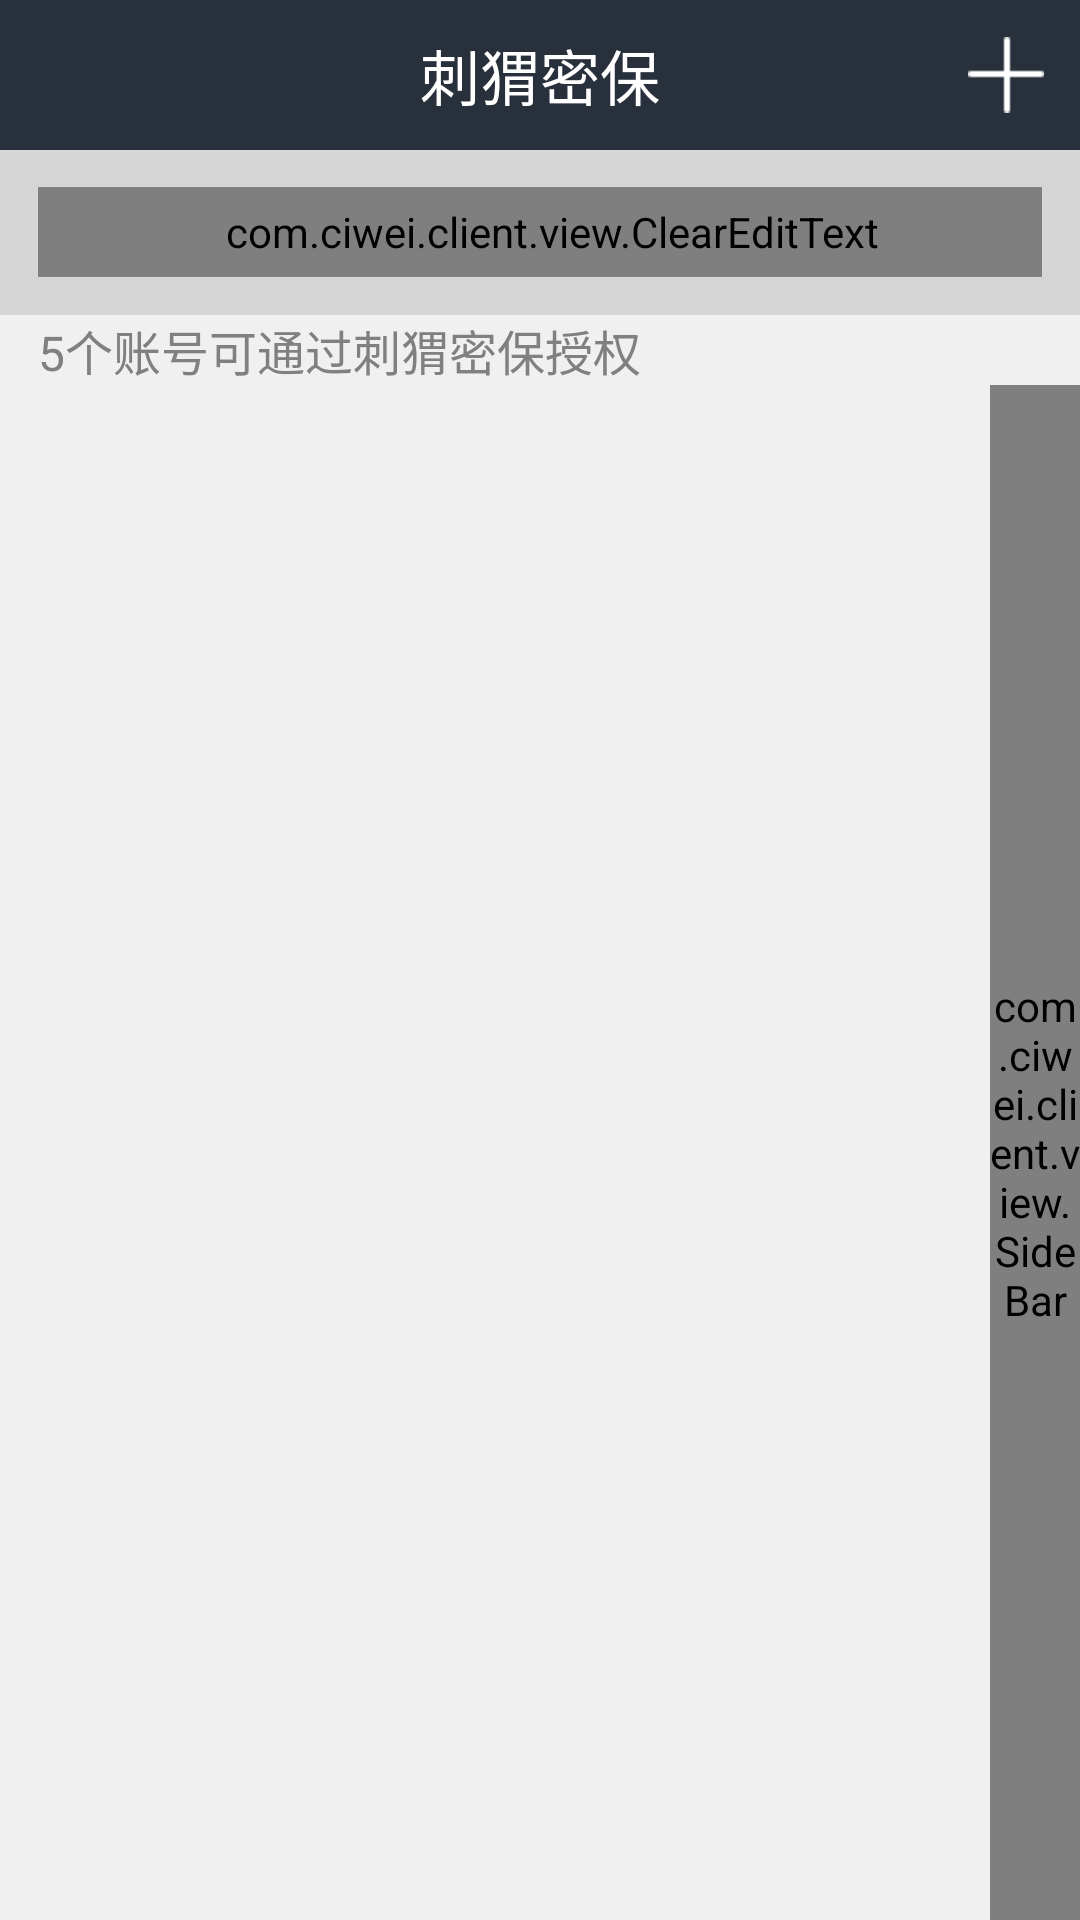

Write the Android layout XML for this screen, with the resource values it uses.
<!-- AndroidManifest.xml: application theme AppTheme -->
<!-- res/layout/activity_binded_account.xml -->
<?xml version="1.0" encoding="utf-8"?>
<LinearLayout xmlns:android="http://schemas.android.com/apk/res/android"
    android:orientation="vertical"
    android:layout_width="match_parent"
    android:background="@color/color_F0F0F0"
    android:layout_height="match_parent">
    <include layout="@layout/include_titlebar_home" />
    <RelativeLayout
        android:layout_width="fill_parent"
        android:background="@color/color_D6D6D6"
        android:layout_height="55dp">

        <com.ciwei.client.view.ClearEditText
            android:id="@+id/search_clear_edit"
            android:background="@drawable/corners_bg"
            android:layout_centerVertical="true"
            android:layout_marginLeft="12.5dp"
            android:layout_marginRight="12.5dp"
            android:drawableLeft="@drawable/ic_glass"
            android:paddingLeft="8dp"
            android:hint="搜索"
            android:gravity="center_vertical"
            android:textSize="14sp"
            android:textColor="@color/color_333333"
            android:layout_width="fill_parent"
            android:layout_height="30dp" />
    </RelativeLayout>

    <TextView
        android:layout_width="fill_parent"
        android:layout_height="wrap_content"
        android:textColor="@color/color_808080"
        android:textSize="16sp"
        android:text="5个账号可通过刺猬密保授权"
        android:paddingLeft="12.5dp"
        android:singleLine="true" />

    <FrameLayout
        android:layout_width="fill_parent"
        android:layout_height="fill_parent">

        <ListView
            android:id="@+id/lv_account"
            android:layout_width="fill_parent"
            android:layout_height="fill_parent"
            android:cacheColorHint="@color/translate"
            android:fadingEdge="none"
            android:divider="@color/color_DDDDDD"
            android:footerDividersEnabled="false"
            android:headerDividersEnabled="false"
            android:dividerHeight="0.5dp"
            android:listSelector="@color/translate"
            android:persistentDrawingCache="animation|scrolling"
            android:scrollbars="none" />

        <TextView
            android:id="@+id/dialog"
            android:layout_width="80.0dip"
            android:layout_height="80.0dip"
            android:layout_gravity="center"
            android:background="@drawable/ic_bindaccount_toast_bg"
            android:gravity="center"
            android:textColor="#ffffffff"
            android:textSize="30.0sp"
            android:visibility="invisible" />

        <com.ciwei.client.view.SideBar
            android:id="@+id/sidrbar"
            android:layout_width="30dp"
            android:layout_gravity="right"
            android:layout_height="fill_parent" />
    </FrameLayout>

</LinearLayout>
<!-- res/layout/include_titlebar_home.xml (included above) -->
<?xml version="1.0" encoding="utf-8"?>
<RelativeLayout xmlns:android="http://schemas.android.com/apk/res/android"
    android:orientation="vertical"
    android:layout_width="match_parent"
    android:background="@color/color_28303B"
    android:layout_height="50dp">

    <ImageButton
        android:id="@+id/include_left_btn"
        android:layout_width="30dp"
        android:layout_height="30dp"
        android:src="@drawable/ic_left_arrow"
        android:background="@null"
        android:layout_alignParentLeft="true"
        android:layout_marginLeft="4dp"
        android:layout_centerVertical="true"
        android:visibility="gone"
        android:scaleType="centerInside" />
    <TextView
        android:id="@+id/include_title_tx"
        android:layout_width="wrap_content"
        android:layout_height="wrap_content"
        android:text="@string/app_name"
        android:textSize="20sp"
        android:layout_centerInParent="true"
        android:textColor="@color/color_FFFFFF" />
    <ImageButton
        android:id="@+id/include_right_btn"
        android:layout_width="wrap_content"
        android:src="@drawable/ic_home_add"
        android:layout_alignParentRight="true"
        android:layout_centerVertical="true"
        android:background="@color/translate"
        android:layout_marginRight="12dp"
        android:layout_height="wrap_content" />
</RelativeLayout>
<!-- resources referenced by this layout -->
<resources>
  <color name="color_28303B">#28303b</color>
  <color name="color_333333">#333333</color>
  <color name="color_808080">#808080</color>
  <color name="color_D6D6D6">#d6d6d6</color>
  <color name="color_DDDDDD">#dddddd</color>
  <color name="color_F0F0F0">#f0f0f0</color>
  <color name="color_FFFFFF">#FFFFFF</color>
  <color name="translate">#00000000</color>
  <!-- drawable corners_bg (drawable) -->
  <?xml version="1.0" encoding="utf-8"?>
  <shape xmlns:android="http://schemas.android.com/apk/res/android">
      <solid android:color="@color/color_FFFFFF" />
      <corners
          android:topLeftRadius="16dp"
          android:topRightRadius="16dp"
          android:bottomRightRadius="16dp"
          android:bottomLeftRadius="16dp" />
  </shape>
  <!-- drawable ic_glass: png bitmap (drawable-hdpi, 1589 bytes) -->
  <!-- drawable ic_home_add: png bitmap (drawable-hdpi, 1132 bytes) -->
  <!-- drawable ic_left_arrow: png bitmap (drawable-hdpi, 1206 bytes) -->
  <string name="app_name">刺猬密保</string>
  <style name="AppTheme" parent="Theme.AppCompat.Light.DarkActionBar">
          
      </style>
</resources>
